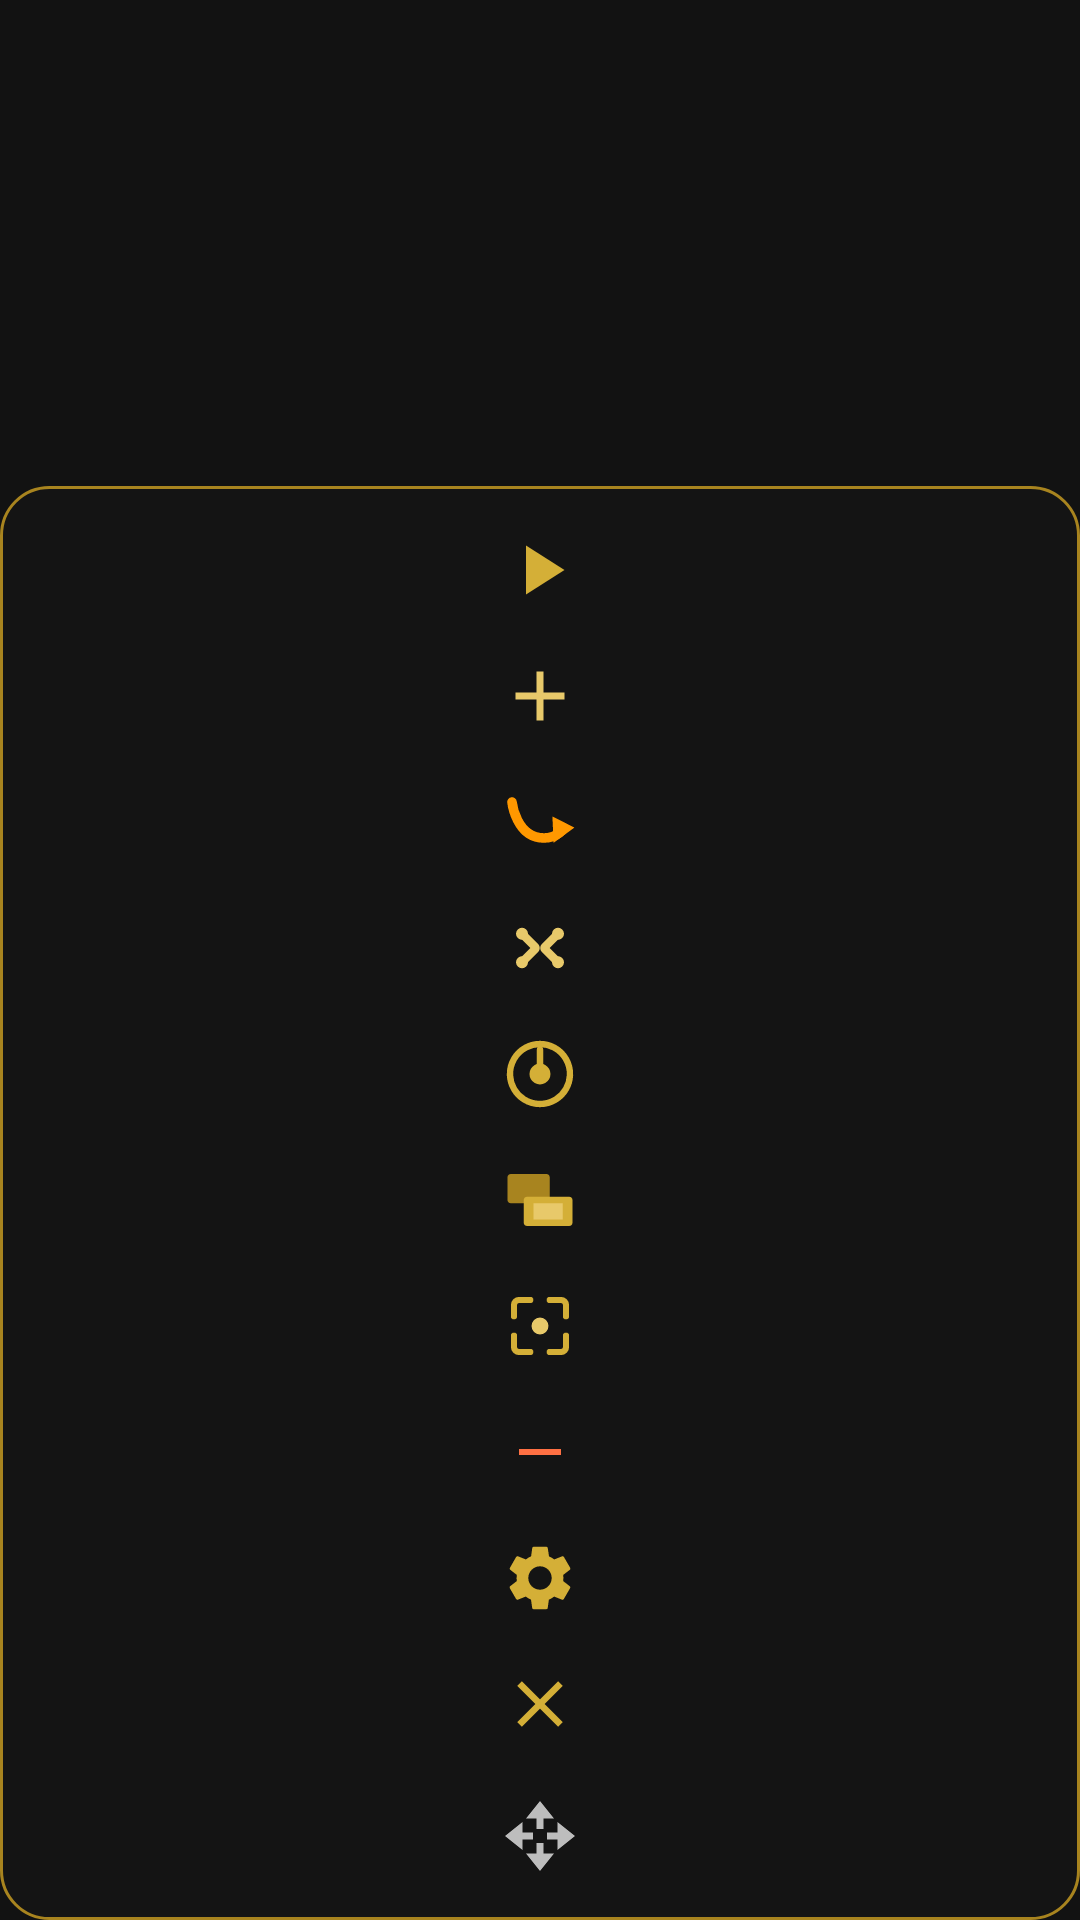

This screen was rendered from an Android layout file. Write that file and the resources it references.
<!-- AndroidManifest.xml: application theme Theme.HeSmartPhoneAutoClicker -->
<!-- res/layout/overlay_menu.xml -->
<?xml version="1.0" encoding="utf-8"?>
<FrameLayout xmlns:android="http://schemas.android.com/apk/res/android"
    android:id="@+id/menu_root"
    android:layout_width="52dp"
    android:layout_height="wrap_content"
    android:clipChildren="false">

    <LinearLayout
        android:id="@+id/menu_panel"
        android:layout_width="match_parent"
        android:layout_height="wrap_content"
        android:layout_gravity="bottom"
        android:background="@drawable/bg_menu"
        android:clipChildren="true"
        android:gravity="center_horizontal"
        android:orientation="vertical"
        android:paddingLeft="4dp"
        android:paddingTop="8dp"
        android:paddingRight="4dp"
        android:paddingBottom="8dp">

    <ImageButton
        android:id="@+id/btn_play"
        android:layout_width="42dp"
        android:layout_height="40dp"
        android:background="@android:color/transparent"
        android:contentDescription="@string/play"
        android:padding="6dp"
        android:scaleType="fitCenter"
        android:soundEffectsEnabled="false"
        android:src="@drawable/ic_play" />

    <LinearLayout
        android:id="@+id/menu_mid"
        android:layout_width="match_parent"
        android:layout_height="wrap_content"
        android:clipChildren="true"
        android:gravity="center_horizontal"
        android:orientation="vertical">

        <ImageButton
            android:id="@+id/btn_add"
            android:layout_width="42dp"
            android:layout_height="40dp"
            android:layout_marginTop="2dp"
            android:background="@android:color/transparent"
            android:contentDescription="@string/add_click"
            android:padding="6dp"
            android:scaleType="fitCenter"
            android:soundEffectsEnabled="false"
            android:src="@drawable/ic_add" />

        <ImageButton
            android:id="@+id/btn_swipe"
            android:layout_width="42dp"
            android:layout_height="40dp"
            android:layout_marginTop="2dp"
            android:background="@android:color/transparent"
            android:contentDescription="@string/swipe_action"
            android:padding="4dp"
            android:scaleType="fitCenter"
            android:soundEffectsEnabled="false"
            android:src="@drawable/ic_swipe" />

        <ImageButton
            android:id="@+id/btn_pinch"
            android:layout_width="42dp"
            android:layout_height="40dp"
            android:layout_marginTop="2dp"
            android:background="@android:color/transparent"
            android:contentDescription="@string/gesture_pinch"
            android:padding="5dp"
            android:scaleType="fitCenter"
            android:soundEffectsEnabled="false"
            android:src="@drawable/ic_pinch" />

        <ImageButton
            android:id="@+id/btn_joystick"
            android:layout_width="42dp"
            android:layout_height="40dp"
            android:layout_marginTop="2dp"
            android:background="@android:color/transparent"
            android:contentDescription="@string/gesture_joystick"
            android:padding="5dp"
            android:scaleType="fitCenter"
            android:soundEffectsEnabled="false"
            android:src="@drawable/ic_joystick" />

        <ImageButton
            android:id="@+id/btn_blocks"
            android:layout_width="42dp"
            android:layout_height="40dp"
            android:layout_marginTop="2dp"
            android:background="@android:color/transparent"
            android:contentDescription="@string/blocks_action"
            android:padding="7dp"
            android:scaleType="fitCenter"
            android:soundEffectsEnabled="false"
            android:src="@drawable/ic_blocks" />

        <ImageButton
            android:id="@+id/btn_vision"
            android:layout_width="42dp"
            android:layout_height="40dp"
            android:layout_marginTop="2dp"
            android:background="@android:color/transparent"
            android:contentDescription="@string/vision_title"
            android:padding="7dp"
            android:scaleType="fitCenter"
            android:soundEffectsEnabled="false"
            android:src="@drawable/ic_vision" />

        <ImageButton
            android:id="@+id/btn_close"
            android:layout_width="42dp"
            android:layout_height="40dp"
            android:layout_marginTop="2dp"
            android:background="@android:color/transparent"
            android:contentDescription="@string/remove_action"
            android:padding="8dp"
            android:scaleType="fitCenter"
            android:soundEffectsEnabled="false"
            android:src="@drawable/ic_remove" />

        <ImageButton
            android:id="@+id/btn_gear"
            android:layout_width="42dp"
            android:layout_height="40dp"
            android:layout_marginTop="2dp"
            android:background="@android:color/transparent"
            android:contentDescription="@string/settings_action"
            android:padding="7dp"
            android:scaleType="fitCenter"
            android:soundEffectsEnabled="false"
            android:src="@drawable/ic_settings" />
    </LinearLayout>

    <ImageButton
        android:id="@+id/btn_exit"
        android:layout_width="42dp"
        android:layout_height="40dp"
        android:layout_marginTop="2dp"
        android:background="@android:color/transparent"
        android:contentDescription="@string/close_action"
        android:padding="7dp"
        android:scaleType="fitCenter"
        android:soundEffectsEnabled="false"
        android:src="@drawable/ic_close" />

    <ImageButton
        android:id="@+id/btn_move"
        android:layout_width="42dp"
        android:layout_height="40dp"
        android:layout_marginTop="4dp"
        android:background="@android:color/transparent"
        android:contentDescription="@string/move_bar"
        android:padding="6dp"
        android:scaleType="fitCenter"
        android:soundEffectsEnabled="false"
        android:src="@drawable/ic_move" />
    </LinearLayout>
</FrameLayout>
<!-- resources referenced by this layout -->
<resources>
  <!-- drawable bg_menu (drawable) -->
  <?xml version="1.0" encoding="utf-8"?>
  <shape xmlns:android="http://schemas.android.com/apk/res/android" android:shape="rectangle">
      <solid android:color="@color/menu_bg" />
      <stroke android:width="1dp" android:color="@color/gold_dark" />
      <corners android:radius="16dp" />
  </shape>
  <!-- drawable ic_add (drawable) -->
  <?xml version="1.0" encoding="utf-8"?>
  <vector xmlns:android="http://schemas.android.com/apk/res/android" android:width="24dp" android:height="24dp" android:viewportWidth="24" android:viewportHeight="24">
      <path android:fillColor="#E8C96A" android:pathData="M19,13h-6v6h-2v-6H5v-2h6V5h2v6h6z" />
  </vector>
  <!-- drawable ic_blocks (drawable) -->
  <?xml version="1.0" encoding="utf-8"?>
  <vector xmlns:android="http://schemas.android.com/apk/res/android" android:width="24dp" android:height="24dp" android:viewportWidth="24" android:viewportHeight="24">
      <path android:fillColor="#A8841F" android:pathData="M3,4h11c0.55,0 1,0.45 1,1v7c0,0.55 -0.45,1 -1,1H3c-0.55,0 -1,-0.45 -1,-1V5c0,-0.55 0.45,-1 1,-1z" />
      <path android:fillColor="#D4AF37" android:pathData="M8,11h13c0.55,0 1,0.45 1,1v7c0,0.55 -0.45,1 -1,1H8c-0.55,0 -1,-0.45 -1,-1v-7c0,-0.55 0.45,-1 1,-1z" />
      <path android:fillColor="#E8C96A" android:pathData="M10,13h9v5h-9z" />
  </vector>
  <!-- drawable ic_close (drawable) -->
  <?xml version="1.0" encoding="utf-8"?>
  <vector xmlns:android="http://schemas.android.com/apk/res/android" android:width="24dp" android:height="24dp" android:viewportWidth="24" android:viewportHeight="24">
      <path android:fillColor="#D4AF37" android:pathData="M19,6.41L17.59,5L12,10.59L6.41,5L5,6.41L10.59,12L5,17.59L6.41,19L12,13.41L17.59,19L19,17.59L13.41,12L19,6.41z" />
  </vector>
  <!-- drawable ic_play (drawable) -->
  <?xml version="1.0" encoding="utf-8"?>
  <vector xmlns:android="http://schemas.android.com/apk/res/android" android:width="24dp" android:height="24dp" android:viewportWidth="24" android:viewportHeight="24">
      <path android:fillColor="#D4AF37" android:pathData="M8,5v14l11,-7z" />
  </vector>
  <!-- drawable ic_remove (drawable) -->
  <?xml version="1.0" encoding="utf-8"?>
  <vector xmlns:android="http://schemas.android.com/apk/res/android" android:width="24dp" android:height="24dp" android:viewportWidth="24" android:viewportHeight="24">
      <path android:fillColor="#FF7043" android:pathData="M19,13H5v-2h14v2z" />
  </vector>
  <!-- drawable ic_swipe (drawable) -->
  <?xml version="1.0" encoding="utf-8"?>
  <vector xmlns:android="http://schemas.android.com/apk/res/android" android:width="24dp" android:height="24dp" android:viewportWidth="24" android:viewportHeight="24">
      <path android:fillColor="#00000000" android:pathData="M5,7 C5,7 6,16 13,16 C16.5,16 18,13.5 18,13.5" android:strokeColor="#FF9800" android:strokeLineCap="round" android:strokeWidth="2.4" />
      <path android:fillColor="#FF9800" android:pathData="M15.1,10.6 L20.6,13.4 L15.4,17.2 Z" />
  </vector>
  <string name="add_click">Add click</string>
  <string name="blocks_action">Blocks</string>
  <string name="close_action">Close</string>
  <string name="gesture_joystick">Joystick</string>
  <string name="gesture_pinch">Pinch zoom</string>
  <string name="move_bar">Move bar</string>
  <string name="play">Play</string>
  <string name="remove_action">Remove</string>
  <string name="settings_action">Settings</string>
  <string name="swipe_action">Swipe</string>
  <string name="vision_title">Image detectors</string>
  <color name="menu_bg">#CC141414</color>
  <color name="gold_dark">#A8841F</color>
  <color name="gold">#D4AF37</color>
  <color name="black">#0B0B0B</color>
  <color name="gold_soft">#E8C96A</color>
  <color name="bg">#121212</color>
  <color name="text_title">#F0F0F0</color>
  <color name="text_sub">#9E9E9E</color>
  <color name="surface">#1C1C1C</color>
</resources>
